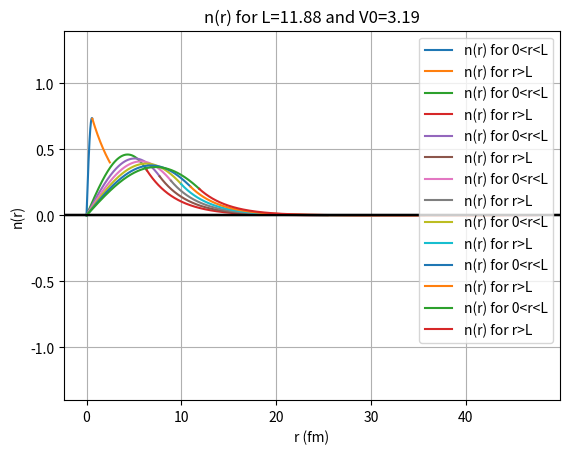

Source code (Python):
"""
Task 1 - Energy and Length Computation
[redacted]
This script computes energy and length values for given potential parameters.
It uses numerical methods to solve physics-based equations and generates tabular and graphical results.
"""

import numpy as np
import matplotlib.pyplot as plt
from scipy.integrate import quad
from scipy.optimize import bisect


# Constants
E = 2.224  # Binding energy in MeV
m_c = 939  # Mass constant in MeV
hbar_c = 197.327  # Reduced Planck constant in MeV·fm
gamma = 0.326  # Constant used in wavefunction calculation


def cot(x):
    """Calculate the cotangent of x."""
    return 1 / np.tan(x)


def calculate_values(pair):
    """
    Calculate L, L_square, V0, and ξ1 for a given V·L^2 pair.

    Args:
        pair (float): V·L^2 value.

    Returns:
        tuple: L (fm), L_square, V0 (MeV), ξ1.
    """
    constant = (2 * m_c / hbar_c ** 2) * pair
    valid_upper_bound = np.sqrt(constant)  # Maximum valid x value

    # Ensure the domain for bisect is valid
    if valid_upper_bound <= 1:
        raise ValueError(f"No valid domain for pair={pair}.")

    lower_bound = 1  # Fixed lower bound
    upper_bound = min(3, valid_upper_bound)  # Dynamic upper bound based on `pair`

    # Define the function to find roots
    def f(x):
        try:
            sqrt_term = np.sqrt(constant - x**2)
            return sqrt_term + x * cot(x)
        except ValueError:
            return np.nan

    # Ensure function values are valid at bounds
    if np.isnan(f(lower_bound)) or np.isnan(f(upper_bound)):
        raise ValueError(f"Invalid function values for pair={pair}. Check bounds.")

    # Find root using bisection method
    try:
        root_bisection = bisect(f, lower_bound, upper_bound)
    except ValueError as e:
        raise ValueError(f"Bisection failed for pair={pair}: {e}")

    j1 = root_bisection
    L = np.sqrt(pair - (hbar_c ** 2) / (2 * m_c) * j1**2) / np.sqrt(E)
    L_square = pair / E - (hbar_c ** 2) / (2 * m_c) * j1**2 / E
    V0 = pair / L**2
    return round(L, 3), round(L_square, 3), round(V0, 3), round(j1, 3)


def compute_wavefunctions(L, V0, k):
    """
    Compute wavefunction coefficients A and B.

    Args:
        L (float): Length in fm.
        V0 (float): Potential in MeV.
        k (float): Wave number.

    Returns:
        tuple: Coefficients A and B.
    """
    ratio_A_B = np.exp(-gamma * L) / np.sin(k * L)
    integral_a = quad(lambda x: np.sin(k * x)**2, 0, L)[0]
    integral_b = quad(lambda x: np.exp(-2 * gamma * x), L, np.inf)[0]
    z = integral_a * ratio_A_B**2 + integral_b
    B = round(np.sqrt(1 / z), 3)
    A = round(ratio_A_B * B, 3)
    return A, B


def plot_n_r(A, B, L, k, V0):
    """
    Plot n(r) for given A, B, L, k, and V0.

    Args:
        A (float): Coefficient A.
        B (float): Coefficient B.
        L (float): Length in fm.
        k (float): Wave number.
        V0 (float): Potential in MeV.
    """
    r1 = np.linspace(0, L, 1000)
    r2 = np.linspace(L, 4 * L, 1000)
    y1 = A * np.sin(k * r1)
    y2 = B * np.exp(-gamma * r2)

    plt.plot(r1, y1, label="n(r) for 0<r<L")
    plt.plot(r2, y2, label="n(r) for r>L")
    plt.legend()
    plt.ylim(-round(A, 1) - 1, round(A, 1) + 1)
    plt.title(f"n(r) for L={round(L, 2)} and V0={round(V0, 2)}")
    plt.axhline(y=0, color='black')
    plt.xlabel("r (fm)")
    plt.ylabel("n(r)")
    plt.grid()
    plt.show()


def main():
    """Main function to calculate and plot results."""
    pairs = [60, 100, 150, 200, 250, 300, 350, 400, 450]
    print(f"{'V·L^2 (MeV·fm)':<15} {'ξ1':<10} {'L (fm)':<10} {'V0 (MeV)':<10} {'k (fm^-1)':<10} {'A':<10} {'B':<10}")

    for pair in pairs:
        try:
            L, _, V0, j1 = calculate_values(pair)
            k = np.sqrt((2 * m_c * (V0 - E)) / hbar_c**2)
            A, B = compute_wavefunctions(L, V0, k)
            print(f"{pair:<15} {j1:<10} {L:<10} {V0:<10} {round(k, 3):<10} {A:<10} {B:<10}")
            plot_n_r(A, B, L, k, V0)
            
        except ValueError as e:
            print(f"Error for pair={pair}: {e}")


if __name__ == "__main__":
    main()
